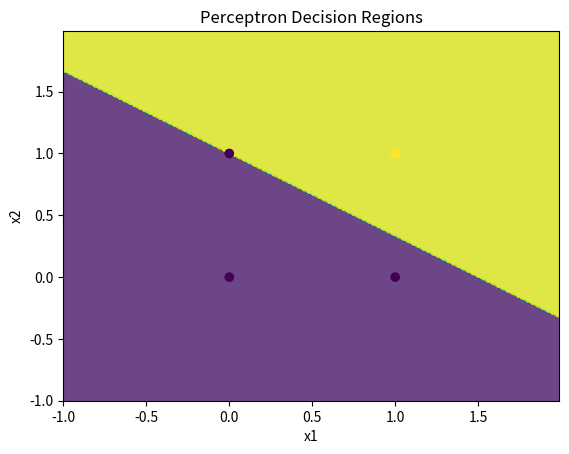

The script that saved this image:
import numpy as np
import matplotlib.pyplot as plt

x = np.array([[0, 0], [1, 0], [0, 1], [1, 1]])
y = np.array([-1, -1, -1, 1])

w = np.zeros(2)
b = 0

for _ in range(6):
    for i in range(len(x)):
        out = np.sign(np.dot(x[i], w) + b)
        if out != y[i]:
            w = w + 0.3 * y[i] * x[i]
            b = b + 0.3 * y[i]

x1_min, x1_max = x[:, 0].min() - 1, x[:, 0].max() + 1
x2_min, x2_max = x[:, 1].min() - 1, x[:, 1].max() + 1

xx, yy = np.meshgrid(np.arange(x1_min, x1_max, 0.01),
                     np.arange(x2_min, x2_max, 0.01))

z = np.sign(np.dot(np.c_[xx.ravel(), yy.ravel()], w) + b)
z = z.reshape(xx.shape)

plt.contourf(xx, yy, z, alpha=0.8)
plt.scatter(x[:, 0], x[:, 1], c=y)

plt.xlabel("x1")
plt.ylabel("x2")
plt.title("Perceptron Decision Regions")

plt.show()
